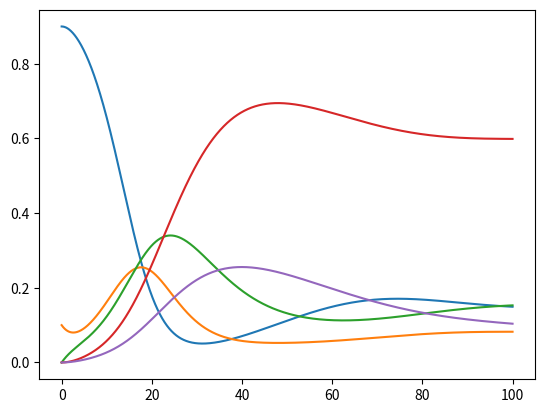

Reproduce this figure in Python.
import scipy.integrate #미분방정식을 해석 용도로 쓰이는 함수
import numpy #수치 대입 함수
import matplotlib.pyplot as pyplot #그래프 그리는 함수



def SEIARS_model(y,t,beta,gamma,seta,epsilon,delta1,delta2,omega,zeta): #함수 지정하기

   S,E,I,R,A = y  #변수

   dS_dt = -beta*S*I + epsilon*R #취약군 비율의 변화율
    
   dE_dt = beta*S*I -seta*E #접촉군 비율의 변화율
   
   dI_dt = seta*E - gamma*I - delta1*I #감염군 비율의 변화율

   dR_dt = gamma*I - epsilon*R #회복군 비율의 변화율
   
   dA_dt = omega*I - zeta*R - delta2*I #위중증 환자 비율

   return([dS_dt,dE_dt,dI_dt,dR_dt,dA_dt])
    
S0 = 0.9 #초기 비율
E0 = 0.1
I0 = 0.0
R0 = 0.0 
A0 = 0.0 
beta =0.8 #오미크론 변이의 감염률
gamma = 0.125 #오미크론 변이의 회복률 
seta= 1/4.2 #오미크론 변이의 잠복기의 역수 
epsilon = 1/20 #오미크론 변이의 재감염률
delta1 = 1/1000 #감염군 치사율
delta2 = 1/30 #위중증 환자 치사율
omega = 0.083 #위중증 환자 비율
zeta = 1/70 #중증회복률

t= numpy.linspace(0,100,100000) #0부터 100까지 시간t를 100000으로 쪼갬 
solution = scipy.integrate.odeint(SEIARS_model,[S0,E0,I0,R0,A0],t,args=(beta,gamma,seta,epsilon,delta1,delta2,omega,zeta)) #미분 방정식 해석
solution = numpy.array(solution) #순서를 정함

def SEIRS1_model(y,t,beta1,gamma1,seta1,epsilon1,delta1,delta2,omega,zeta):
    
    S,E,I1,R,A = y

    dS_dt = -beta1*S*I1 + epsilon1*R #미분방정식
    
    dE_dt = beta1*S*I1 -seta1*E

    dI1_dt = seta1*E - gamma1*I1- delta1*I1 

    dR_dt = gamma1*I1 - epsilon1*R 
    
    dA_dt = omega*I1 - zeta*R - delta2*I1

    return([dS_dt,dE_dt,dI1_dt,dR_dt,dA_dt])

S0 = 0.9 
E0 = 0.1
I0 = 0.0
R0 = 0.0 
A0 = 0.0 
beta1 =0.4 #델타 변이의 상수들
gamma1 = 0.1 
seta1= 1/5.8
epsilon1 = 1/100
delta1 = 1/1000
delta2 = 1/30
omega = 0.083
zeta = 1/70

t= numpy.linspace(0,100,100000) #0부터 100까지 시간t를 100000으로 쪼갬 
solution1 = scipy.integrate.odeint(SEIRS1_model,[S0,E0,I0,R0,A0],t,args=(beta1,gamma1,seta1,epsilon1,delta1,delta2,omega,zeta)) 
solution1 = numpy.array(solution1) 

def SEIRS2_model(y,t,beta2,gamma2,seta2,epsilon2,delta1,delta2,omega,zeta):
    
    S,E,I2,R,A = y
# 델타와 오미크론 변이의 중간 지점을 함수로 표현하여 대입함
    dS_dt = -(beta2- (1/(0.2*t+2.5)))*S*I2 + (epsilon2- (1/(0.2*t+25)))*R 
    
    dE_dt = (beta2- (1/(0.2*t+2.5)))*S*I2 -(seta2- (1/(0.2*t+609/40)))*E

    dI2_dt = (seta2- (1/(0.2*t+609/40)))*E - (gamma2- (1/(0.2*t+40)))*I2 - delta1*I2 

    dR_dt = (gamma2- (1/(0.2*t+40)))*I2 - (epsilon2- (1/(0.2*t+25)))*R 
    
    dA_dt = omega*I2 - zeta*R - delta2*I2

    return([dS_dt,dE_dt,dI2_dt,dR_dt,dA_dt])

S0 = 0.9 
E0 = 0.1
I0 = 0.0
R0 = 0.0
A0 = 0.0 
beta2 = 0.8 
gamma2 = 0.125  
seta2 = 10/42 
epsilon2 = 1/20 
delta1 = 1/1000
delta2 = 1/30
omega = 0.083
zeta = 1/70

t= numpy.linspace(0,100,100000) #0부터 100까지 시간t를 100000으로 쪼갬 
solution2 = scipy.integrate.odeint(SEIRS2_model,[S0,E0,I0,R0,A0],t,args=(beta2,gamma2,seta2,epsilon2,delta1,delta2,omega,zeta)) 
solution2 = numpy.array(solution2) 



pyplot.plot(t,solution2[:,0],label="I(t)")
pyplot.plot(t,solution2[:,1],label="I(t)") 
pyplot.plot(t,solution2[:,2],label="I(t)") 
pyplot.plot(t,solution2[:,3],label="I(t)") 
pyplot.plot(t,solution2[:,4],label="I(t)") #오미크론
pyplot.show()
